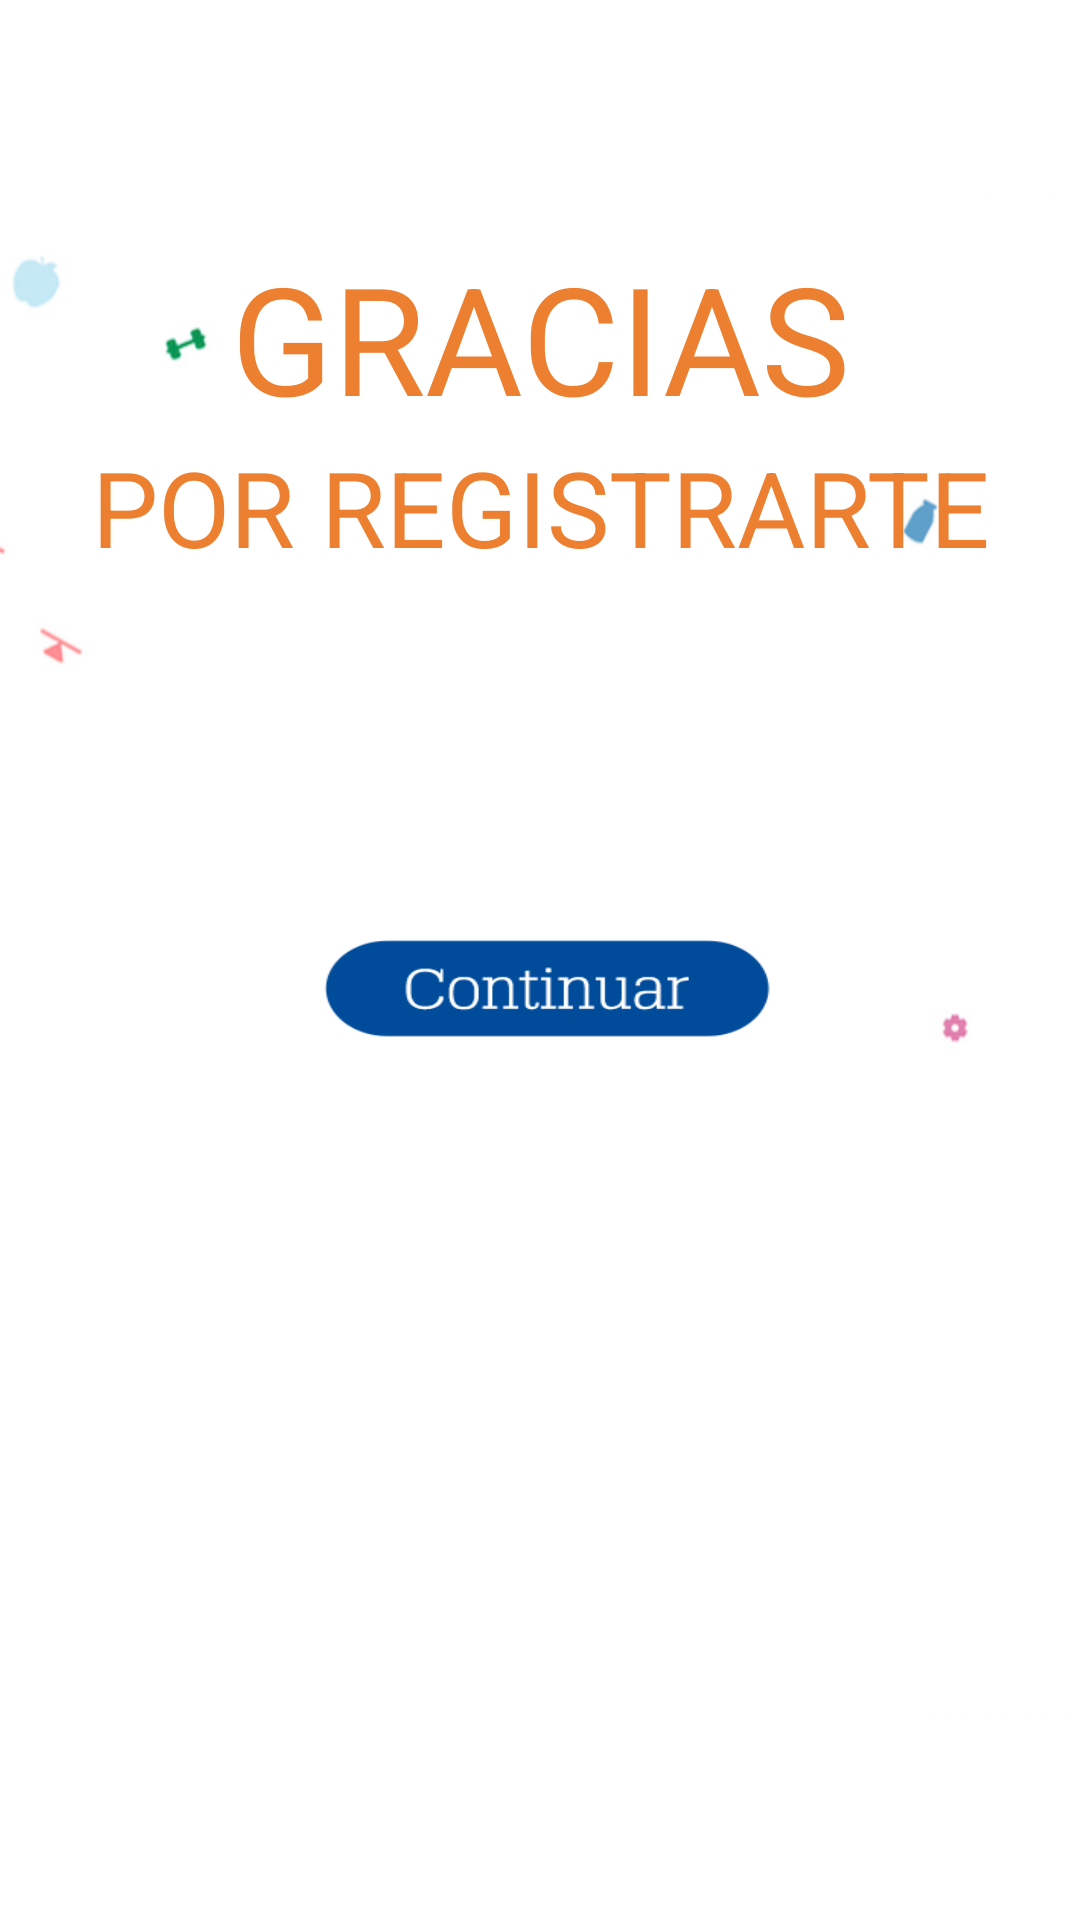

Reconstruct the res/layout file that produces this screen, plus the resources it refers to.
<!-- AndroidManifest.xml: application theme AppTheme -->
<!-- res/layout/activity_registro_exito.xml -->
<?xml version="1.0" encoding="utf-8"?>
<android.support.design.widget.CoordinatorLayout
    xmlns:android="http://schemas.android.com/apk/res/android"
    android:layout_width="match_parent"
    android:layout_height="match_parent"
    android:fitsSystemWindows="true"
    android:orientation="vertical">


    <RelativeLayout android:layout_width="match_parent"
    android:layout_height="match_parent"
    android:paddingBottom="@dimen/activity_vertical_margin"
    android:paddingLeft="@dimen/activity_horizontal_margin"
    android:paddingRight="@dimen/activity_horizontal_margin"
    android:background="@drawable/fondo">

    <TextView
        android:layout_width="match_parent"
        android:layout_height="wrap_content"
        android:textAppearance="?android:attr/textAppearanceLarge"
        android:text="GRACIAS"
        android:textAlignment="center"
        android:id="@+id/textView6"
        android:layout_marginTop="79dp"
        android:textSize="50sp"
        android:layout_alignParentTop="true"
        android:layout_alignParentLeft="true"
        android:layout_alignParentStart="true"
        android:textColor="#ec7f30" />

    <TextView
        android:layout_width="wrap_content"
        android:layout_height="wrap_content"
        android:text="POR REGISTRARTE"
        android:id="@+id/textView5"
        android:textSize="35sp"
        android:textAlignment="center"
        android:textColor="#ec7f30"
        android:layout_below="@+id/textView6"
        android:layout_alignParentLeft="false"
        android:layout_alignParentStart="false"
        android:layout_centerHorizontal="true" />

    <Button
        android:layout_width="205dp"
        android:layout_height="67dp"
        android:id="@+id/backCumbreBtn"
        android:background="@drawable/continuar"
        android:layout_below="@+id/textView5"
        android:layout_centerHorizontal="true"
        android:layout_marginTop="100dp"
        android:onClick="validarRegistro"/>


    </RelativeLayout>
</android.support.design.widget.CoordinatorLayout>
<!-- resources referenced by this layout -->
<resources>
  <dimen name="activity_horizontal_margin">16dp</dimen>
  <dimen name="activity_vertical_margin">16dp</dimen>
  <!-- drawable continuar: png bitmap (drawable-ldpi, 5574 bytes) -->
  <!-- drawable fondo: jpg bitmap (drawable-ldpi, 24251 bytes) -->
  <style name="AppTheme" parent="Theme.AppCompat.Light.DarkActionBar">
          
          <item name="colorPrimary">@color/colorPrimary</item>
          <item name="colorPrimaryDark">@color/colorPrimaryDark</item>
          <item name="colorAccent">@color/colorAccent</item>
      </style>
  <color name="colorPrimary">#00bfff</color>
  <color name="colorPrimaryDark">#00bfff</color>
  <color name="colorAccent">#ec7f30</color>
</resources>
